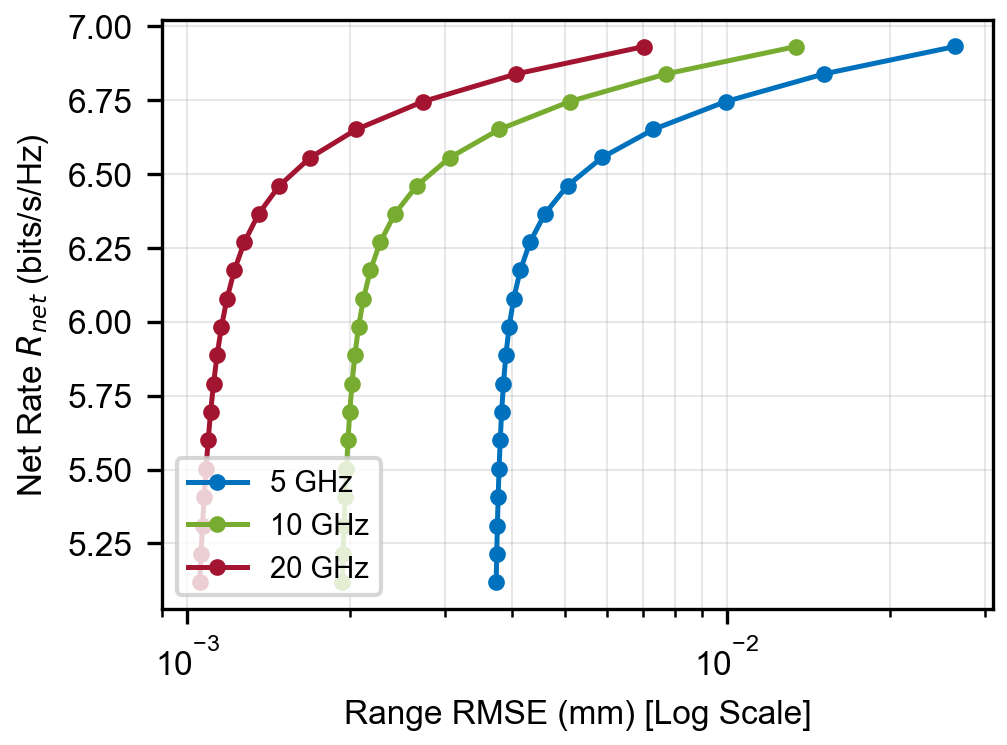

The table this chart was drawn from, first rows:
alpha, R_net_bps_hz, RMSE_mm, label, Bandwidth_Hz
0.05, 6.932, 0.02647, 5 GHz, 5000000000
0.06316, 6.839, 0.01515, 5 GHz, 5000000000
0.07632, 6.745, 0.009953, 5 GHz, 5000000000
0.08947, 6.651, 0.007303, 5 GHz, 5000000000
0.1026, 6.556, 0.005871, 5 GHz, 5000000000
0.1158, 6.461, 0.005066, 5 GHz, 5000000000
0.1289, 6.365, 0.004598, 5 GHz, 5000000000
0.1421, 6.27, 0.004316, 5 GHz, 5000000000
0.1553, 6.174, 0.00414, 5 GHz, 5000000000
0.1684, 6.078, 0.004025, 5 GHz, 5000000000
0.1816, 5.982, 0.003948, 5 GHz, 5000000000
0.1947, 5.887, 0.003893, 5 GHz, 5000000000
0.2079, 5.791, 0.003854, 5 GHz, 5000000000
0.2211, 5.695, 0.003824, 5 GHz, 5000000000
0.2342, 5.599, 0.003801, 5 GHz, 5000000000
0.2474, 5.503, 0.003783, 5 GHz, 5000000000
0.2605, 5.406, 0.003768, 5 GHz, 5000000000
0.2737, 5.31, 0.003755, 5 GHz, 5000000000
0.2868, 5.214, 0.003745, 5 GHz, 5000000000
0.3, 5.118, 0.003736, 5 GHz, 5000000000
0.05, 6.932, 0.01343, 10 GHz, 10000000000
0.06316, 6.839, 0.007725, 10 GHz, 10000000000
0.07632, 6.745, 0.005112, 10 GHz, 10000000000
0.08947, 6.651, 0.003785, 10 GHz, 10000000000
0.1026, 6.556, 0.003068, 10 GHz, 10000000000
0.1158, 6.461, 0.002663, 10 GHz, 10000000000
0.1289, 6.365, 0.002425, 10 GHz, 10000000000
0.1421, 6.27, 0.002278, 10 GHz, 10000000000
0.1553, 6.174, 0.002184, 10 GHz, 10000000000
0.1684, 6.078, 0.002121, 10 GHz, 10000000000
0.1816, 5.982, 0.002077, 10 GHz, 10000000000
0.1947, 5.886, 0.002044, 10 GHz, 10000000000
0.2079, 5.791, 0.00202, 10 GHz, 10000000000
0.2211, 5.695, 0.002001, 10 GHz, 10000000000
0.2342, 5.599, 0.001985, 10 GHz, 10000000000
0.2474, 5.502, 0.001973, 10 GHz, 10000000000
0.2605, 5.406, 0.001962, 10 GHz, 10000000000
0.2737, 5.31, 0.001953, 10 GHz, 10000000000
0.2868, 5.214, 0.001945, 10 GHz, 10000000000
0.3, 5.118, 0.001938, 10 GHz, 10000000000
0.05, 6.931, 0.007011, 20 GHz, 20000000000
0.06316, 6.839, 0.004072, 20 GHz, 20000000000
0.07632, 6.745, 0.002733, 20 GHz, 20000000000
0.08947, 6.651, 0.002057, 20 GHz, 20000000000
0.1026, 6.556, 0.001691, 20 GHz, 20000000000
0.1158, 6.461, 0.001482, 20 GHz, 20000000000
0.1289, 6.365, 0.001356, 20 GHz, 20000000000
0.1421, 6.27, 0.001276, 20 GHz, 20000000000
0.1553, 6.174, 0.001223, 20 GHz, 20000000000
0.1684, 6.078, 0.001185, 20 GHz, 20000000000
0.1816, 5.982, 0.001157, 20 GHz, 20000000000
0.1947, 5.886, 0.001136, 20 GHz, 20000000000
0.2079, 5.79, 0.001119, 20 GHz, 20000000000
0.2211, 5.694, 0.001105, 20 GHz, 20000000000
0.2342, 5.598, 0.001094, 20 GHz, 20000000000
0.2474, 5.502, 0.001084, 20 GHz, 20000000000
0.2605, 5.406, 0.001075, 20 GHz, 20000000000
0.2737, 5.31, 0.001068, 20 GHz, 20000000000
0.2868, 5.214, 0.001061, 20 GHz, 20000000000
0.3, 5.118, 0.001055, 20 GHz, 20000000000
